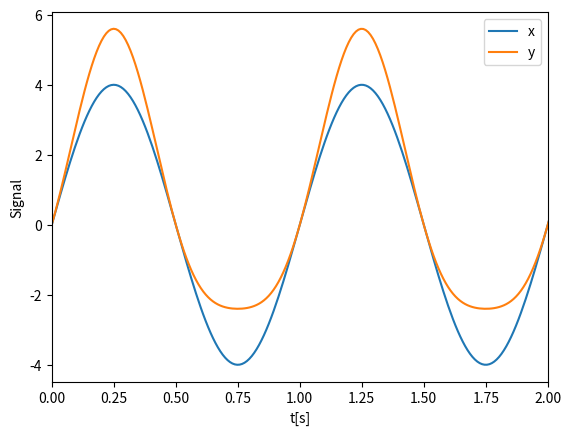
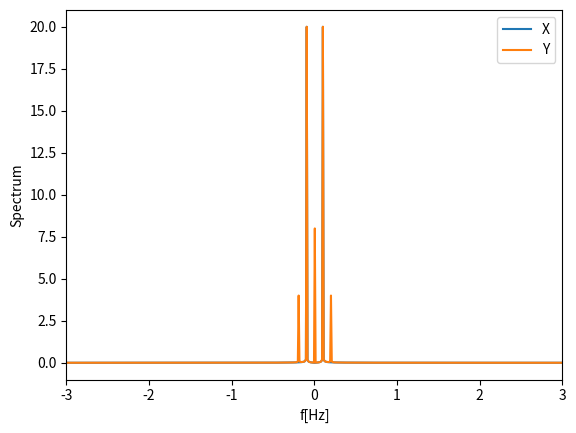
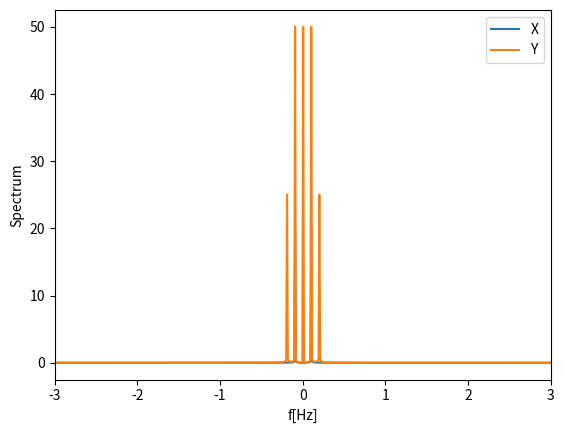

Write the Python code that produced these figures, in order.
import numpy as np
import matplotlib.pyplot as plt

def my_box(x, a = 0.0 ):
    return x + a * x ** 2


f0 = 1
T = 10 / f0
N = 1024
A = 4
t = np.linspace(-T/2, T/2, N)
x = A * np.sin(2 * np.pi * f0 * t)

# create frequency axis
def frequency_axis(t):
    N = t.size
    Dt = t[1] - t[0]
    n = np.arange(-N / 2.0, N / 2.0, 1)
    Df = 1.0 / ( N * Dt)
    return n * Df

# Calculate spectrum of x using FFT
def spectrum(t, x):
    Dt = t[1] - t[0]
    return Dt * np.fft.fftshift(np.fft.fft(np.fft.fftshift(x)))    

y = my_box(x, a=0.1)

f = frequency_axis(t)
X = spectrum(t, x)
Y = spectrum(t, y)

plt.close('all')
plt.figure()
plt.plot(t,x, label='x')
plt.plot(t,y, label='y')

plt.xlabel('t[s]')
plt.ylabel('Signal')
plt.legend()
plt.xlim([0, 2/f0])

plt.figure()
plt.plot(t,np.abs(X), label='X')
plt.plot(t,np.abs(Y), label='Y')

plt.xlabel('f[Hz]')
plt.ylabel('Spectrum')
plt.legend()
plt.xlim([ -3*f0, 3*f0])

A = 10
t = np.linspace(-T/2, T/2, N)
x = A * np.sin(2 * np.pi * f0 * t)
y = my_box(x, a=0.1)
Y2 = spectrum(t, y) 

plt.figure()
plt.plot(t,np.abs(X), label='X')
plt.plot(t,np.abs(Y2), label='Y')

plt.xlabel('f[Hz]')
plt.ylabel('Spectrum')
plt.legend()
plt.xlim([ -3*f0, 3*f0])
 